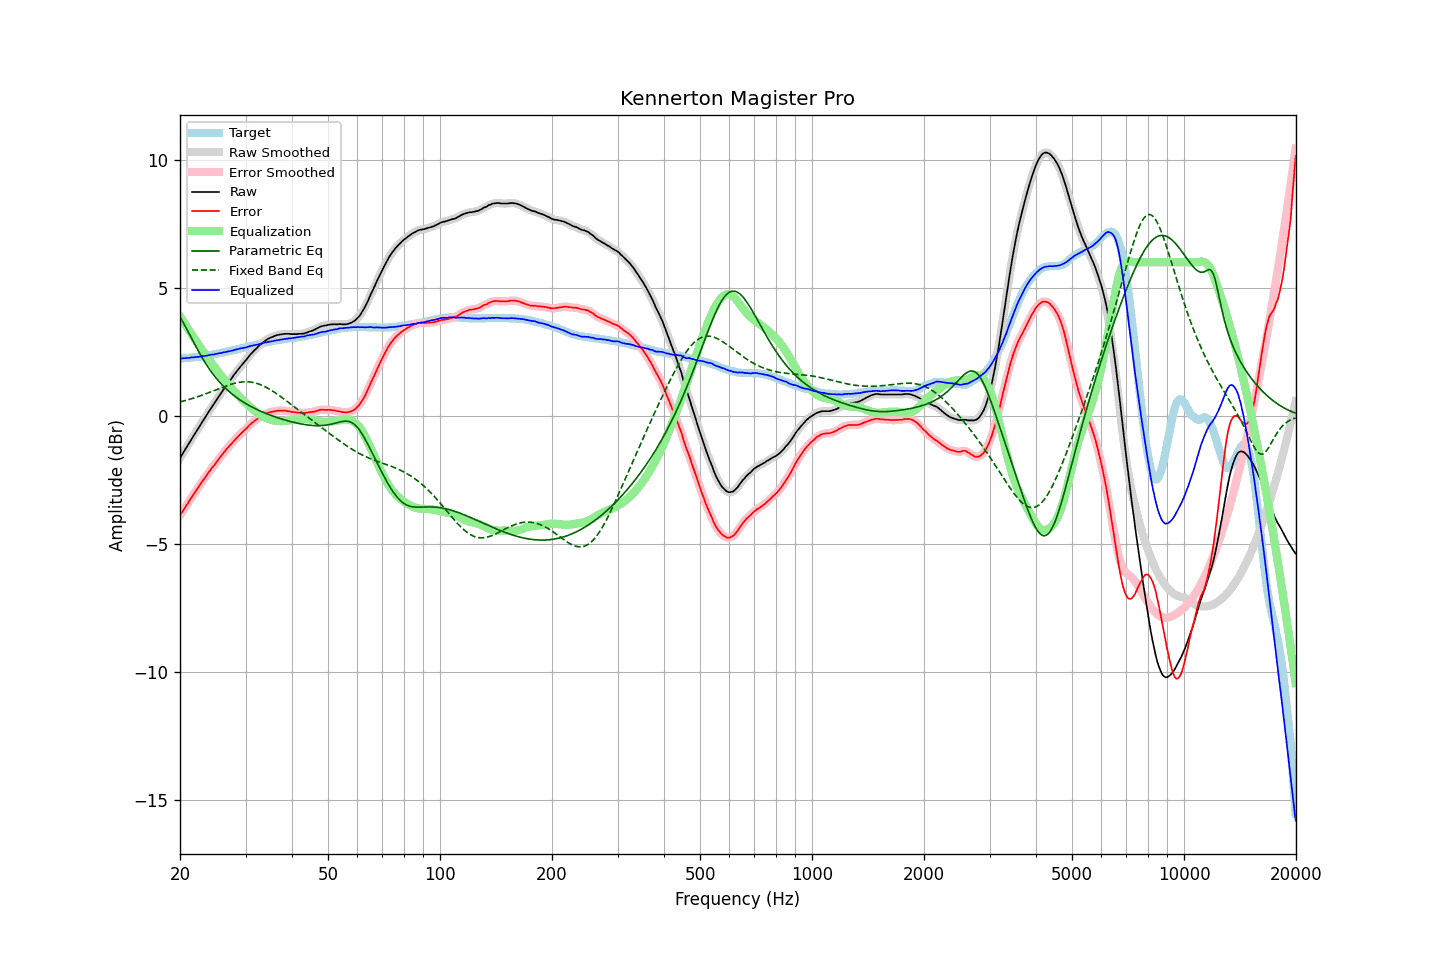

Source data for this figure (header and first rows):
frequency, raw, error, smoothed, error_smoothed, equalization, parametric_eq, fixed_band_eq, equalized_raw, equalized_smoothed, target
20.00, -1.65, -3.88, -1.65, -3.88, 3.89, 3.86, 0.55, 2.24, 2.24, 2.24
20.20, -1.55, -3.78, -1.54, -3.79, 3.79, 3.75, 0.56, 2.24, 2.24, 2.24
20.40, -1.45, -3.69, -1.44, -3.69, 3.69, 3.64, 0.58, 2.24, 2.25, 2.25
20.61, -1.34, -3.60, -1.34, -3.59, 3.59, 3.53, 0.59, 2.25, 2.25, 2.26
20.81, -1.24, -3.49, -1.24, -3.50, 3.50, 3.41, 0.61, 2.26, 2.26, 2.26
21.02, -1.14, -3.40, -1.13, -3.40, 3.40, 3.29, 0.63, 2.26, 2.27, 2.27
21.23, -1.04, -3.30, -1.03, -3.30, 3.30, 3.17, 0.65, 2.27, 2.27, 2.27
21.44, -0.92, -3.20, -0.93, -3.21, 3.21, 3.05, 0.67, 2.28, 2.28, 2.28
21.66, -0.83, -3.12, -0.83, -3.11, 3.11, 2.93, 0.69, 2.28, 2.29, 2.29
21.87, -0.72, -3.01, -0.72, -3.02, 3.02, 2.81, 0.71, 2.29, 2.29, 2.29
22.09, -0.63, -2.92, -0.63, -2.92, 2.92, 2.69, 0.73, 2.30, 2.30, 2.30
22.31, -0.52, -2.83, -0.53, -2.83, 2.83, 2.58, 0.75, 2.30, 2.30, 2.31
22.54, -0.43, -2.74, -0.42, -2.74, 2.74, 2.46, 0.77, 2.31, 2.31, 2.31
22.76, -0.33, -2.64, -0.32, -2.64, 2.64, 2.35, 0.79, 2.32, 2.32, 2.32
22.99, -0.22, -2.54, -0.22, -2.55, 2.55, 2.25, 0.81, 2.34, 2.33, 2.33
23.22, -0.13, -2.46, -0.12, -2.46, 2.46, 2.14, 0.84, 2.34, 2.34, 2.34
23.45, -0.03, -2.37, -0.02, -2.37, 2.37, 2.04, 0.86, 2.35, 2.35, 2.35
23.69, 0.07, -2.29, 0.07, -2.29, 2.29, 1.95, 0.88, 2.36, 2.36, 2.36
23.92, 0.17, -2.19, 0.17, -2.20, 2.20, 1.85, 0.91, 2.37, 2.37, 2.37
24.16, 0.26, -2.11, 0.27, -2.11, 2.11, 1.76, 0.93, 2.38, 2.38, 2.38
24.40, 0.37, -2.02, 0.36, -2.03, 2.03, 1.68, 0.96, 2.39, 2.39, 2.39
24.65, 0.45, -1.96, 0.46, -1.95, 1.95, 1.59, 0.98, 2.40, 2.40, 2.41
24.89, 0.56, -1.86, 0.55, -1.86, 1.86, 1.51, 1.01, 2.42, 2.41, 2.42
25.14, 0.65, -1.78, 0.65, -1.78, 1.78, 1.44, 1.03, 2.42, 2.43, 2.43
25.39, 0.75, -1.69, 0.74, -1.70, 1.70, 1.36, 1.06, 2.44, 2.44, 2.44
25.65, 0.83, -1.61, 0.84, -1.61, 1.61, 1.29, 1.08, 2.45, 2.45, 2.45
25.91, 0.93, -1.54, 0.93, -1.53, 1.53, 1.23, 1.11, 2.47, 2.47, 2.47
26.16, 1.03, -1.45, 1.02, -1.45, 1.45, 1.16, 1.13, 2.48, 2.48, 2.48
26.43, 1.11, -1.38, 1.12, -1.37, 1.38, 1.10, 1.15, 2.49, 2.49, 2.49
26.69, 1.20, -1.29, 1.20, -1.30, 1.30, 1.04, 1.18, 2.50, 2.50, 2.50
26.96, 1.29, -1.23, 1.29, -1.22, 1.23, 0.98, 1.20, 2.52, 2.52, 2.52
27.23, 1.37, -1.16, 1.38, -1.15, 1.15, 0.93, 1.22, 2.53, 2.53, 2.53
27.50, 1.46, -1.08, 1.46, -1.08, 1.08, 0.87, 1.24, 2.55, 2.54, 2.55
27.77, 1.55, -1.01, 1.55, -1.01, 1.01, 0.82, 1.26, 2.56, 2.56, 2.56
28.05, 1.63, -0.94, 1.63, -0.94, 0.94, 0.77, 1.27, 2.58, 2.58, 2.58
28.33, 1.71, -0.87, 1.71, -0.88, 0.88, 0.73, 1.29, 2.59, 2.59, 2.59
28.62, 1.79, -0.82, 1.80, -0.81, 0.81, 0.68, 1.30, 2.61, 2.61, 2.61
28.90, 1.87, -0.74, 1.87, -0.75, 0.75, 0.64, 1.31, 2.62, 2.62, 2.62
29.19, 1.95, -0.68, 1.95, -0.68, 0.69, 0.59, 1.32, 2.64, 2.64, 2.64
29.48, 2.02, -0.62, 2.03, -0.62, 0.62, 0.55, 1.33, 2.65, 2.65, 2.65
29.78, 2.10, -0.56, 2.10, -0.57, 0.56, 0.51, 1.33, 2.66, 2.66, 2.67
30.08, 2.17, -0.51, 2.18, -0.50, 0.50, 0.48, 1.33, 2.67, 2.67, 2.68
30.38, 2.25, -0.45, 2.26, -0.44, 0.44, 0.44, 1.33, 2.69, 2.69, 2.70
30.68, 2.33, -0.37, 2.33, -0.38, 0.38, 0.40, 1.33, 2.71, 2.71, 2.71
30.99, 2.41, -0.32, 2.41, -0.32, 0.32, 0.37, 1.32, 2.74, 2.73, 2.73
31.30, 2.47, -0.27, 2.48, -0.26, 0.27, 0.34, 1.31, 2.74, 2.75, 2.74
31.61, 2.54, -0.21, 2.54, -0.21, 0.22, 0.31, 1.30, 2.76, 2.76, 2.76
31.93, 2.60, -0.17, 2.60, -0.17, 0.16, 0.27, 1.28, 2.77, 2.77, 2.77
32.24, 2.66, -0.12, 2.67, -0.12, 0.12, 0.24, 1.26, 2.78, 2.78, 2.79
32.57, 2.72, -0.07, 2.72, -0.08, 0.07, 0.22, 1.24, 2.80, 2.80, 2.80
32.89, 2.78, -0.03, 2.78, -0.04, 0.03, 0.19, 1.22, 2.82, 2.81, 2.82
33.22, 2.83, 0.01, 2.84, 0.01, -0.00, 0.16, 1.19, 2.83, 2.83, 2.83
33.55, 2.88, 0.04, 2.89, 0.04, -0.04, 0.13, 1.17, 2.85, 2.85, 2.85
33.89, 2.93, 0.08, 2.93, 0.07, -0.07, 0.11, 1.13, 2.86, 2.86, 2.86
34.23, 2.97, 0.10, 2.97, 0.10, -0.10, 0.08, 1.10, 2.88, 2.88, 2.88
34.57, 3.01, 0.13, 3.01, 0.12, -0.12, 0.06, 1.07, 2.89, 2.89, 2.89
34.92, 3.04, 0.15, 3.04, 0.14, -0.14, 0.03, 1.03, 2.90, 2.90, 2.90
35.27, 3.07, 0.16, 3.07, 0.16, -0.16, 0.01, 0.99, 2.91, 2.91, 2.92
35.62, 3.09, 0.17, 3.10, 0.17, -0.17, -0.01, 0.95, 2.92, 2.92, 2.93
35.97, 3.12, 0.19, 3.12, 0.18, -0.19, -0.04, 0.91, 2.94, 2.94, 2.94
... 635 more rows
